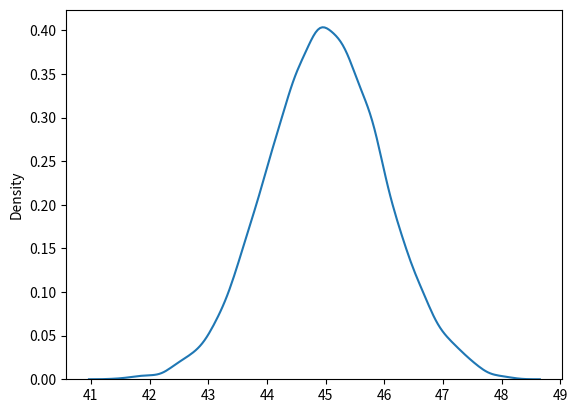

This chart was generated by the following Python code:
import seaborn as sns
import matplotlib.pyplot as plt
import numpy as np

a = np.random.normal(45, 1, 10000)

# matplotlib ile grafik

# plt.hist(a, bins=100)
# plt.show()

# seaborn ile grafik

# sns.displot(a)
# sns.displot(a, color="g", kde=True)
sns.kdeplot(a)
plt.show()
